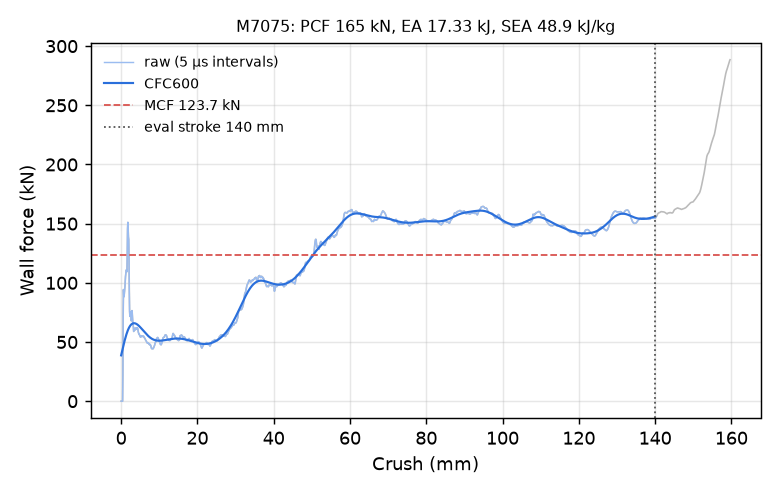

The table this chart was drawn from, first rows:
time_ms, crush_mm, force_kN, force_CFC600_kN
0.000000000000000000e+00, -0.000000000000000000e+00, 0.000000000000000000e+00, 3.872145657537860330e+01
5.047391168773174286e-03, 7.712414115667343140e-02, 0.000000000000000000e+00, 3.980270248099444785e+01
1.009478233754634857e-02, 1.542482823133468628e-01, 0.000000000000000000e+00, 4.088268912437488467e+01
1.514217443764209747e-02, 2.313724160194396973e-01, 0.000000000000000000e+00, 4.195963833983746127e+01
2.003183402121067047e-02, 3.060864210128784180e-01, 0.000000000000000000e+00, 4.303167540807623936e+01
2.507922612130641937e-02, 3.832105696201324463e-01, 0.000000000000000000e+00, 4.409682651482450666e+01
3.012661635875701904e-02, 4.603347182273864746e-01, 2.560755268333487678e+01, 4.515302000124952997e+01
3.501631319522857666e-02, 5.350487828254699707e-01, 7.414532074553164875e+01, 4.619810613558315993e+01
4.006423056125640869e-02, 6.121766567230224609e-01, 9.428936778098750437e+01, 4.722990893400523760e+01
4.511222615838050842e-02, 6.893014311790466309e-01, 8.835464476977305992e+01, 4.824629282193735946e+01
5.000247433781623840e-02, 7.640122175216674805e-01, 8.833763755960247011e+01, 4.924520697340231123e+01
5.505047366023063660e-02, 8.411290645599365234e-01, 9.085755275551969135e+01, 5.022469707753548818e+01
6.009847298264503479e-02, 9.182417988777160645e-01, 9.319710595292612254e+01, 5.118290426917634051e+01
6.514647603034973145e-02, 9.953503012657165527e-01, 9.680931859293137620e+01, 5.211806607805002756e+01
7.003732025623321533e-02, 1.070054054260253906e+00, 1.012912746166302753e+02, 5.302852051965606250e+01
7.508658617734909058e-02, 1.147172808647155762e+00, 1.053912289629884782e+02, 5.391271209277733334e+01
8.013559132814407349e-02, 1.224283099174499512e+00, 1.081389135688912972e+02, 5.476919890518604461e+01
8.502624183893203735e-02, 1.298969984054565430e+00, 1.100626693714829685e+02, 5.559665930424196034e+01
9.007400274276733398e-02, 1.376051306724548340e+00, 1.109928419160737576e+02, 5.639389664477906194e+01
9.512341022491455078e-02, 1.453152537345886230e+00, 1.104305017043662929e+02, 5.715984173384403277e+01
1.000148952007293701e-01, 1.527837634086608887e+00, 1.094398413529795420e+02, 5.789355283608082914e+01
1.050641089677810669e-01, 1.604926228523254395e+00, 1.242251543092776558e+02, 5.859421579853605522e+01
1.101129427552223206e-01, 1.682003378868103027e+00, 1.456841604659844904e+02, 5.926115314426000680e+01
1.150048673152923584e-01, 1.756678700447082520e+00, 1.510867235676979305e+02, 5.989384831339447146e+01
1.200546920299530029e-01, 1.833757519721984863e+00, 1.461315366560781968e+02, 6.049197413670558632e+01
1.251041591167449951e-01, 1.910824060440063477e+00, 1.387616386831269040e+02, 6.105540696594336936e+01
1.301536709070205688e-01, 1.987884998321533203e+00, 1.366284815875966956e+02, 6.158422256375278181e+01
1.350451856851577759e-01, 2.062529087066650391e+00, 1.216908322130946942e+02, 6.207868265265738472e+01
1.400941163301467896e-01, 2.139569044113159180e+00, 9.280982592540304665e+01, 6.253921361026841197e+01
1.451421082019805908e-01, 2.216590881347656250e+00, 7.587948889226721860e+01, 6.296637017155298111e+01
1.500318199396133423e-01, 2.291194200515747070e+00, 7.164457849145098578e+01, 6.336078900462430852e+01
1.550774723291397095e-01, 2.368173837661743164e+00, 7.329499527431396189e+01, 6.372315119151598140e+01
1.601213961839675903e-01, 2.445123672485351562e+00, 7.541897134651848944e+01, 6.405416457329708635e+01
1.650060415267944336e-01, 2.519640207290649414e+00, 7.371795436033886517e+01, 6.435456035850356216e+01
1.700470447540283203e-01, 2.596538543701171875e+00, 7.153237006351048421e+01, 6.462509324401825950e+01
1.750879883766174316e-01, 2.673432826995849609e+00, 6.786711578244134557e+01, 6.486653886435239258e+01
1.801279932260513306e-01, 2.750309705734252930e+00, 7.021094850366725382e+01, 6.507968870703219011e+01
1.850099414587020874e-01, 2.824772596359252930e+00, 7.651457070434466345e+01, 6.526534706801874108e+01
1.900499612092971802e-01, 2.901643276214599609e+00, 7.468803409399720294e+01, 6.542433358881257277e+01
1.950891464948654175e-01, 2.978497743606567383e+00, 7.027438408517022594e+01, 6.555748751286958509e+01
2.001276612281799316e-01, 3.055338621139526367e+00, 6.637811374857091096e+01, 6.566566657816724728e+01
2.050085514783859253e-01, 3.129772663116455078e+00, 6.511899456150830190e+01, 6.574974015821587159e+01
2.100460678339004517e-01, 3.206592559814453125e+00, 6.260090960704907559e+01, 6.581058156386050939e+01
2.150806337594985962e-01, 3.283364534378051758e+00, 5.891664224920840809e+01, 6.584906174577338334e+01
2.201115787029266357e-01, 3.360078573226928711e+00, 5.966201833767234319e+01, 6.586604353556295166e+01
2.251409292221069336e-01, 3.436765909194946289e+00, 6.160611470487620522e+01, 6.586237734520307185e+01
2.300125807523727417e-01, 3.511045694351196289e+00, 6.055291222220007086e+01, 6.583890023142694758e+01
2.350407689809799194e-01, 3.587709426879882812e+00, 6.053688633180153289e+01, 6.579643689727424771e+01
2.400650531053543091e-01, 3.664311170578002930e+00, 6.138470377864199889e+01, 6.573580018737733610e+01
2.450872808694839478e-01, 3.740878582000732422e+00, 6.032725036210962344e+01, 6.565779118270792480e+01
2.501092255115509033e-01, 3.817439079284667969e+00, 6.126140985708497766e+01, 6.556319944232677699e+01
2.551306486129760742e-01, 3.893988847732543945e+00, 6.196470775574119472e+01, 6.545280340375305173e+01
2.601519227027893066e-01, 3.970533132553100586e+00, 6.112842689067311852e+01, 6.532737122540949315e+01
2.650159597396850586e-01, 4.044678211212158203e+00, 6.086634391153394574e+01, 6.518766153235816319e+01
2.700375020503997803e-01, 4.121222019195556641e+00, 6.172808313399110602e+01, 6.503442349659000854e+01
2.750585377216339111e-01, 4.197754383087158203e+00, 6.207618925231741969e+01, 6.486839710421978111e+01
2.800792455673217773e-01, 4.274279594421386719e+00, 6.163283518925262428e+01, 6.469031414165775118e+01
2.850994467735290527e-01, 4.350793838500976562e+00, 6.129120755968335743e+01, 6.450089905310009897e+01
2.901199758052825928e-01, 4.427310466766357422e+00, 5.946991694461600986e+01, 6.430086882978503127e+01
2.951405346393585205e-01, 4.503824710845947266e+00, 5.832914263660973120e+01, 6.409093169976195270e+01
... 2,198 more rows
